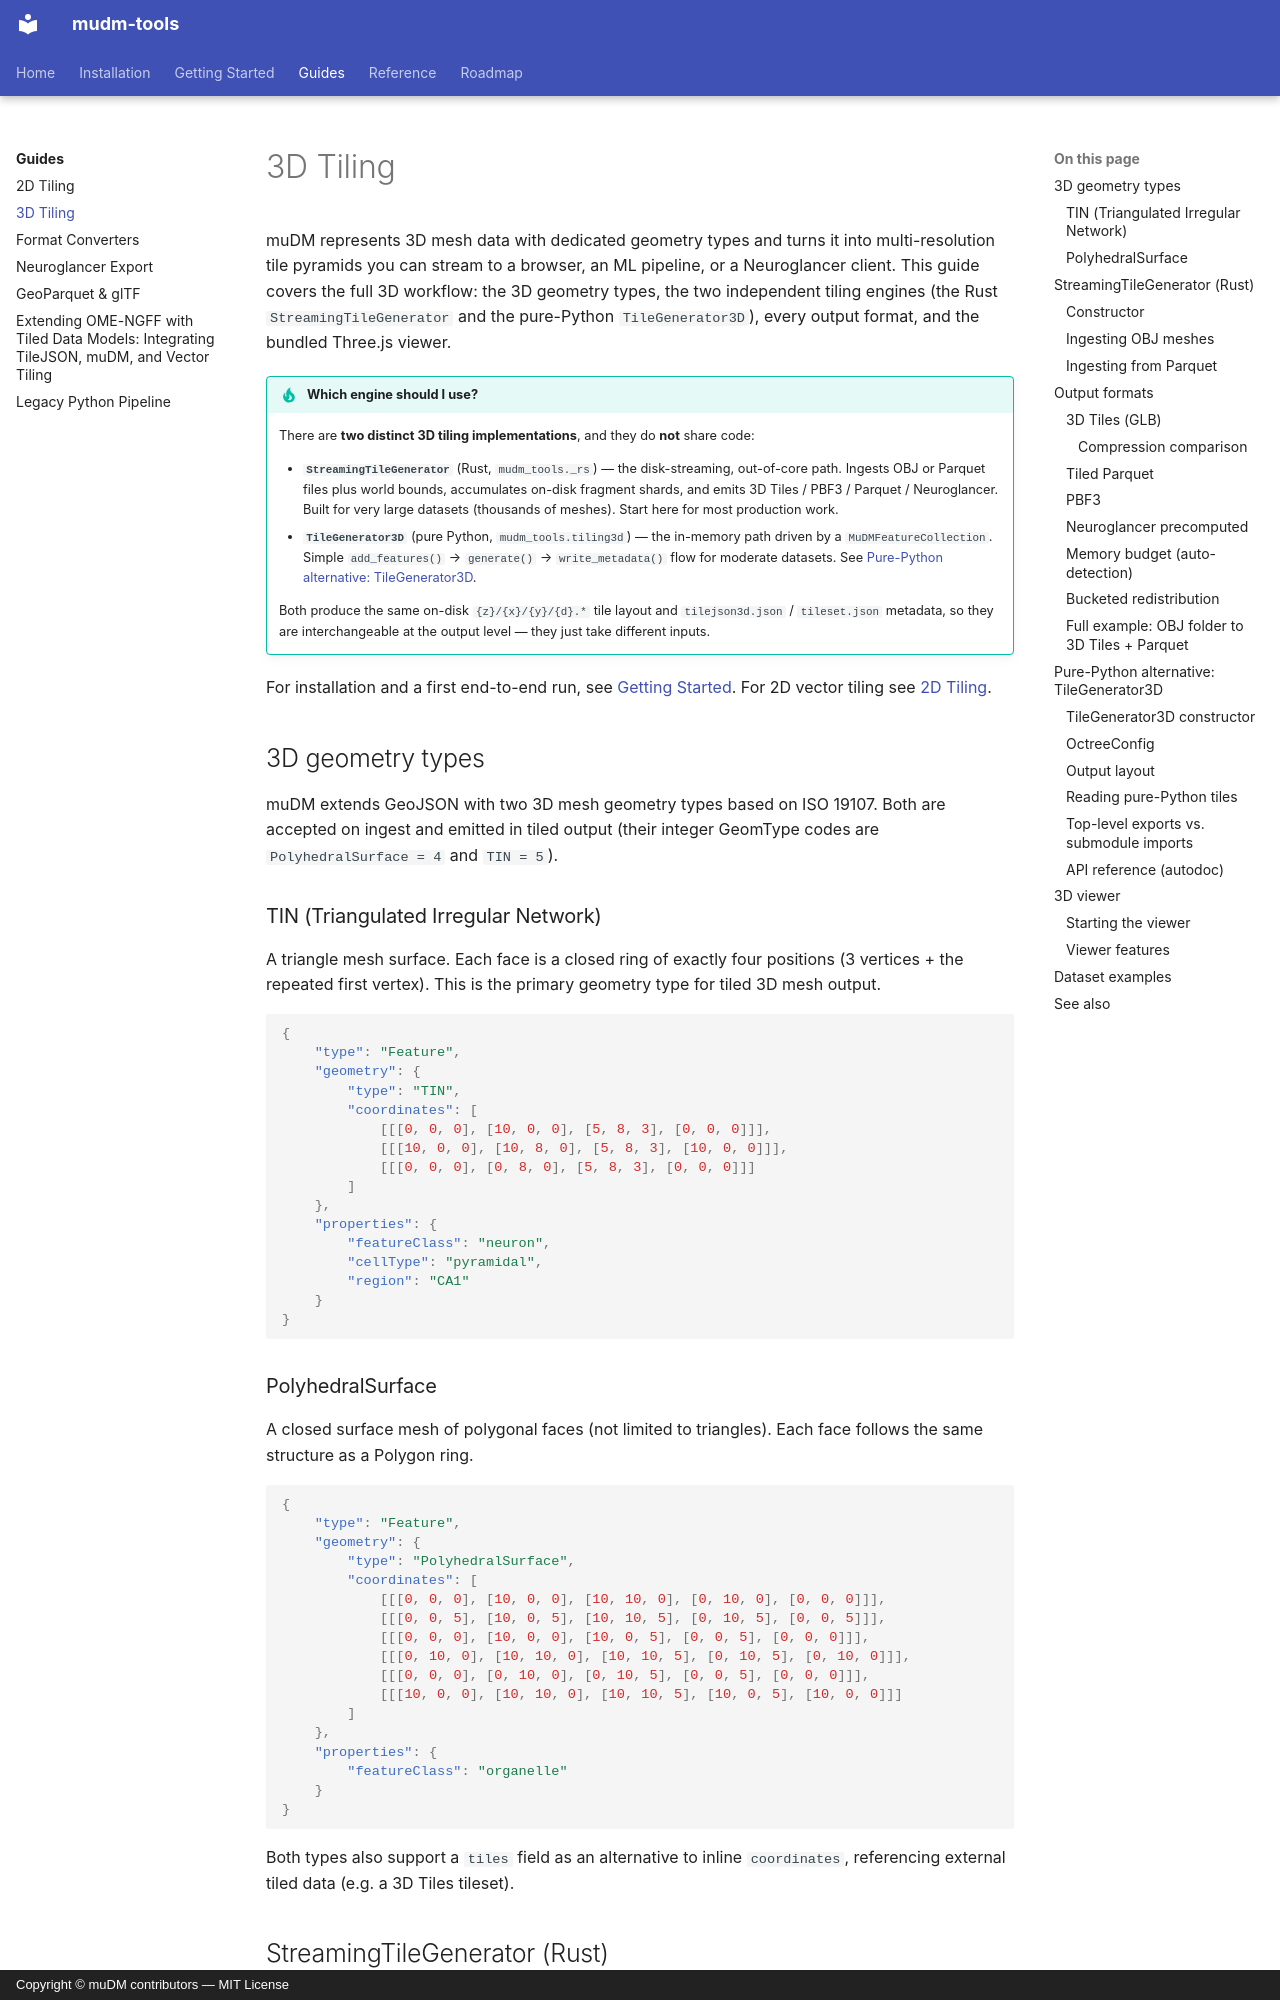

repository: NovagenResearch/mudm-tools · page: guides/3d-tiling/index.html · generator: mkdocs · copyright: Copyright © muDM contributors — MIT License

# 3D Tiling

muDM represents 3D mesh data with dedicated geometry types and turns it into multi-resolution tile pyramids you can stream to a browser, an ML pipeline, or a Neuroglancer client. This guide covers the full 3D workflow: the 3D geometry types, the two independent tiling engines (the Rust `StreamingTileGenerator` and the pure-Python `TileGenerator3D`), every output format, and the bundled Three.js viewer.

!!! tip "Which engine should I use?"
    There are **two distinct 3D tiling implementations**, and they do **not** share code:

    - **`StreamingTileGenerator`** (Rust, `mudm_tools._rs`) — the disk-streaming, out-of-core path. Ingests OBJ or Parquet files plus world bounds, accumulates on-disk fragment shards, and emits 3D Tiles / PBF3 / Parquet / Neuroglancer. Built for very large datasets (thousands of meshes). Start here for most production work.
    - **`TileGenerator3D`** (pure Python, `mudm_tools.tiling3d`) — the in-memory path driven by a `MuDMFeatureCollection`. Simple `add_features()` → `generate()` → `write_metadata()` flow for moderate datasets. See [Pure-Python alternative: TileGenerator3D](#pure-python-alternative-tilegenerator3d).

    Both produce the same on-disk `{z}/{x}/{y}/{d}.*` tile layout and `tilejson3d.json` / `tileset.json` metadata, so they are interchangeable at the output level — they just take different inputs.

For installation and a first end-to-end run, see [Getting Started](../getting-started.md). For 2D vector tiling see [2D Tiling](2d-tiling.md).

## 3D geometry types

muDM extends GeoJSON with two 3D mesh geometry types based on ISO 19107. Both are accepted on ingest and emitted in tiled output (their integer GeomType codes are `PolyhedralSurface = 4` and `TIN = 5`).

### TIN (Triangulated Irregular Network)

A triangle mesh surface. Each face is a closed ring of exactly four positions (3 vertices + the repeated first vertex). This is the primary geometry type for tiled 3D mesh output.

```json
{
    "type": "Feature",
    "geometry": {
        "type": "TIN",
        "coordinates": [
            [[[0, 0, 0], [10, 0, 0], [5, 8, 3], [0, 0, 0]]],
            [[[10, 0, 0], [10, 8, 0], [5, 8, 3], [10, 0, 0]]],
            [[[0, 0, 0], [0, 8, 0], [5, 8, 3], [0, 0, 0]]]
        ]
    },
    "properties": {
        "featureClass": "neuron",
        "cellType": "pyramidal",
        "region": "CA1"
    }
}
```

### PolyhedralSurface

A closed surface mesh of polygonal faces (not limited to triangles). Each face follows the same structure as a Polygon ring.

```json
{
    "type": "Feature",
    "geometry": {
        "type": "PolyhedralSurface",
        "coordinates": [
            [[[0, 0, 0], [10, 0, 0], [10, 10, 0], [0, 10, 0], [0, 0, 0]]],
            [[[0, 0, 5], [10, 0, 5], [10, 10, 5], [0, 10, 5], [0, 0, 5]]],
            [[[0, 0, 0], [10, 0, 0], [10, 0, 5], [0, 0, 5], [0, 0, 0]]],
            [[[0, 10, 0], [10, 10, 0], [10, 10, 5], [0, 10, 5], [0, 10, 0]]],
            [[[0, 0, 0], [0, 10, 0], [0, 10, 5], [0, 0, 5], [0, 0, 0]]],
            [[[10, 0, 0], [10, 10, 0], [10, 10, 5], [10, 0, 5], [10, 0, 0]]]
        ]
    },
    "properties": {
        "featureClass": "organelle"
    }
}
```

Both types also support a `tiles` field as an alternative to inline `coordinates`, referencing external tiled data (e.g. a 3D Tiles tileset).
